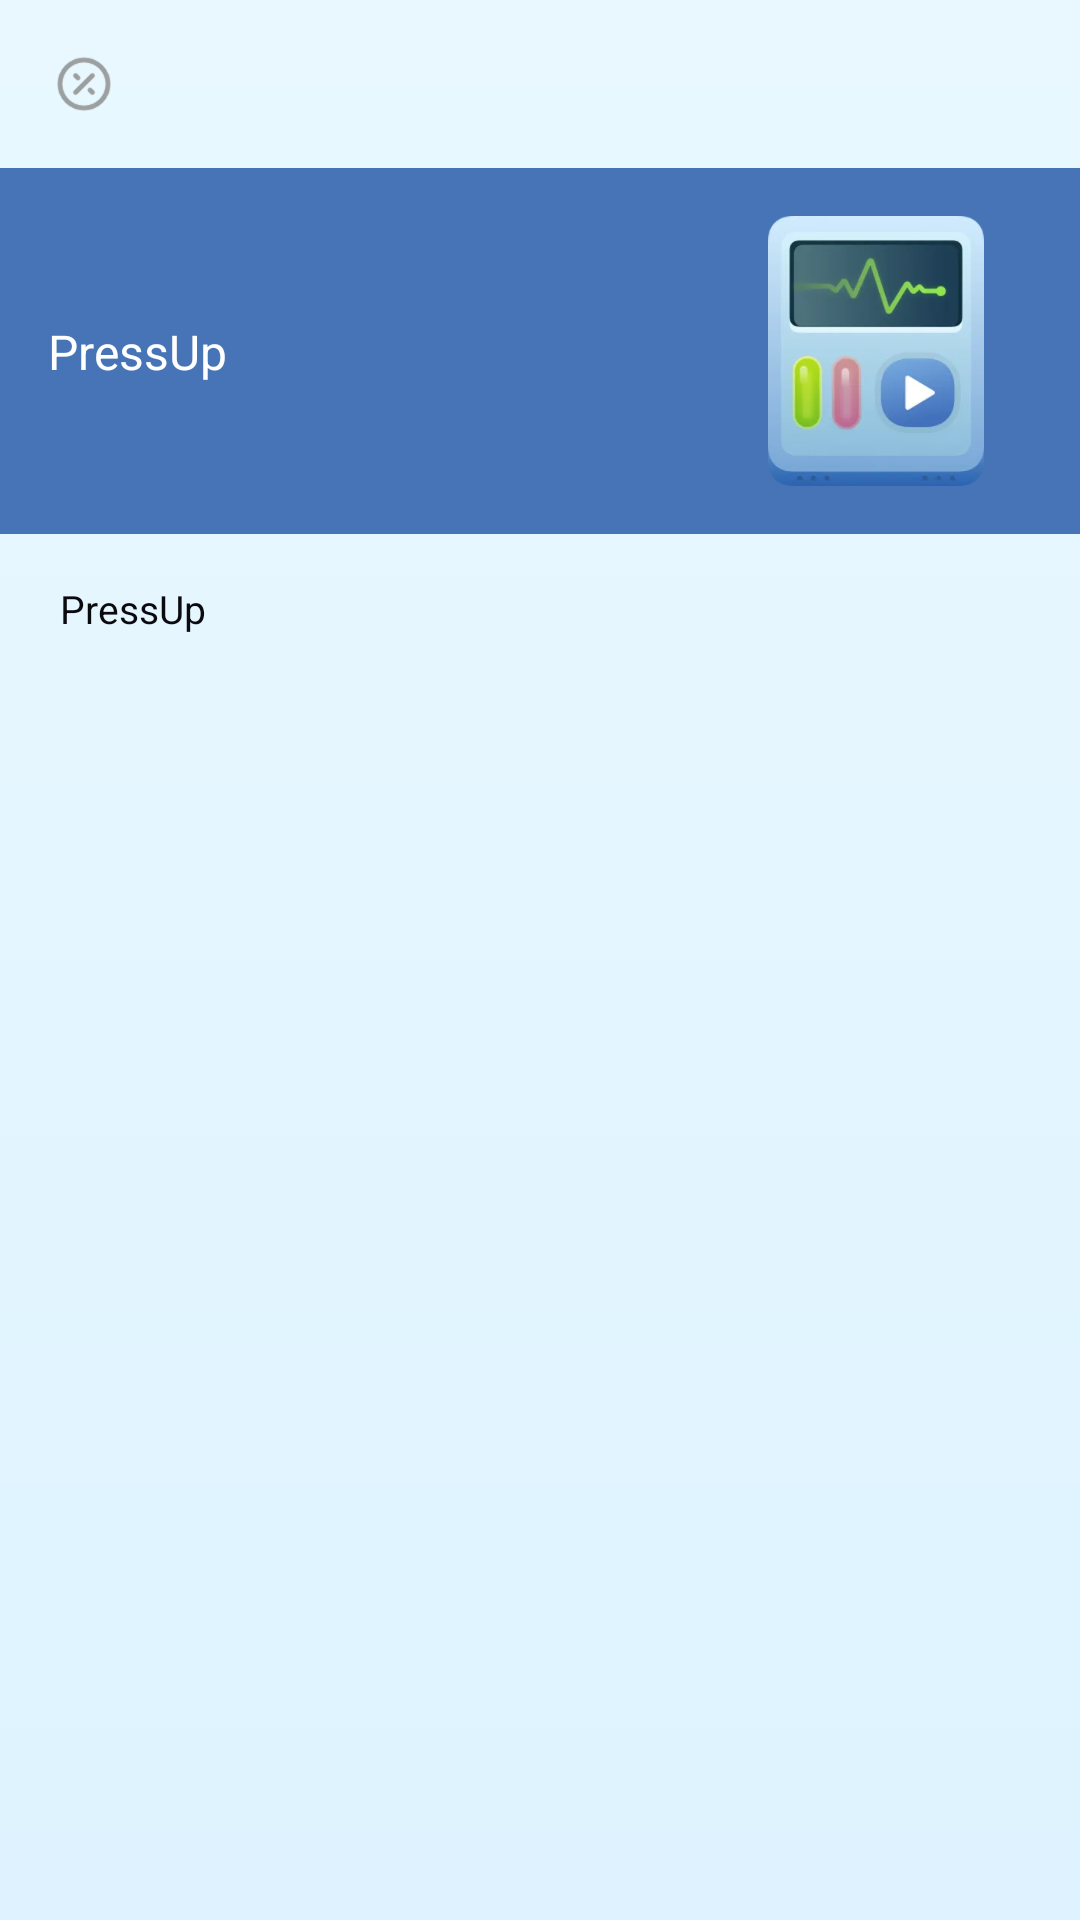

Android layout source for this screen:
<!-- AndroidManifest.xml: application theme Theme.PressUp -->
<!-- res/layout/activity_article_detail.xml -->
<?xml version="1.0" encoding="utf-8"?>
<androidx.constraintlayout.widget.ConstraintLayout xmlns:android="http://schemas.android.com/apk/res/android"
    xmlns:app="http://schemas.android.com/apk/res-auto"
    android:layout_width="match_parent"
    android:layout_height="match_parent"
    android:background="@drawable/shape_e9f8ff_to_def3ff"
    android:fitsSystemWindows="true">

    <androidx.appcompat.widget.Toolbar
        android:id="@+id/toolbar"
        android:layout_width="match_parent"
        android:layout_height="56dp"
        app:layout_constraintTop_toTopOf="parent"
        app:navigationIcon="@mipmap/ic_back">

        <TextView
            android:layout_width="wrap_content"
            android:layout_height="wrap_content"
            android:layout_gravity="center"
            android:textColor="#000000"
            android:textSize="18sp"
            android:textStyle="bold" />

    </androidx.appcompat.widget.Toolbar>

    <ScrollView
        android:layout_width="match_parent"
        android:layout_height="0dp"
        app:layout_constraintBottom_toBottomOf="parent"
        app:layout_constraintTop_toBottomOf="@+id/toolbar">

        <LinearLayout
            android:layout_width="match_parent"
            android:layout_height="wrap_content"
            android:orientation="vertical">

            <androidx.constraintlayout.widget.ConstraintLayout
                android:id="@+id/article_item"
                android:layout_width="match_parent"
                android:layout_height="wrap_content"
                android:layout_gravity="center_horizontal"
                android:background="#4674B6"
                android:padding="16dp"
                app:layout_constraintStart_toStartOf="parent"
                app:layout_constraintTop_toTopOf="parent">

                <ImageView
                    android:id="@+id/article_bg"
                    android:layout_width="wrap_content"
                    android:layout_height="wrap_content"
                    android:layout_marginEnd="16dp"
                    android:scaleType="centerCrop"
                    android:src="@mipmap/ic_article_rem"
                    app:layout_constraintEnd_toEndOf="parent"
                    app:layout_constraintTop_toTopOf="parent" />

                <TextView
                    android:id="@+id/article_title"
                    android:layout_width="0dp"
                    android:layout_height="wrap_content"
                    android:text="@string/app_name"
                    android:textColor="@color/white"
                    android:textSize="16sp"
                    app:layout_constraintBottom_toBottomOf="parent"
                    app:layout_constraintEnd_toStartOf="@+id/article_bg"
                    app:layout_constraintStart_toStartOf="parent"
                    app:layout_constraintTop_toTopOf="parent" />
            </androidx.constraintlayout.widget.ConstraintLayout>

            <TextView
                android:id="@+id/article_content"
                android:layout_width="match_parent"
                android:layout_height="wrap_content"
                android:paddingStart="20dp"
                android:paddingTop="16dp"
                android:paddingEnd="20dp"
                android:paddingBottom="20dp"
                android:text="@string/app_name"
                android:textColor="#0B0A0F"
                android:textSize="13sp" />
        </LinearLayout>
    </ScrollView>

</androidx.constraintlayout.widget.ConstraintLayout>
<!-- resources referenced by this layout -->
<resources>
  <color name="white">#FFFFFFFF</color>
  <!-- drawable shape_e9f8ff_to_def3ff (drawable) -->
  <?xml version="1.0" encoding="utf-8"?>
  <shape xmlns:android="http://schemas.android.com/apk/res/android">
      <gradient
          android:angle="270"
          android:endColor="#DEF3FF"
          android:startColor="#E9F8FF" />
  </shape>
  <!-- mipmap ic_article_rem: webp bitmap (mipmap-xxxhdpi, 75712 bytes) -->
  <!-- mipmap ic_back: webp bitmap (mipmap-xxxhdpi, 8125 bytes) -->
  <string name="app_name">PressUp</string>
  <style name="Theme.PressUp" parent="Theme.AppCompat.DayNight.NoActionBar">
          
          <item name="colorPrimary">@color/purple_500</item>
          <item name="colorPrimaryVariant">@color/purple_700</item>
          <item name="colorOnPrimary">@color/white</item>
          
          <item name="colorSecondary">@color/teal_200</item>
          <item name="colorSecondaryVariant">@color/teal_700</item>
          <item name="colorOnSecondary">@color/black</item>
          
          <item name="android:statusBarColor">?attr/colorPrimaryVariant</item>
          
      </style>
  <color name="purple_500">#FF6200EE</color>
  <color name="purple_700">#47A3C6</color>
  <color name="teal_200">#FF03DAC5</color>
  <color name="teal_700">#FF018786</color>
  <color name="black">#FF000000</color>
</resources>
